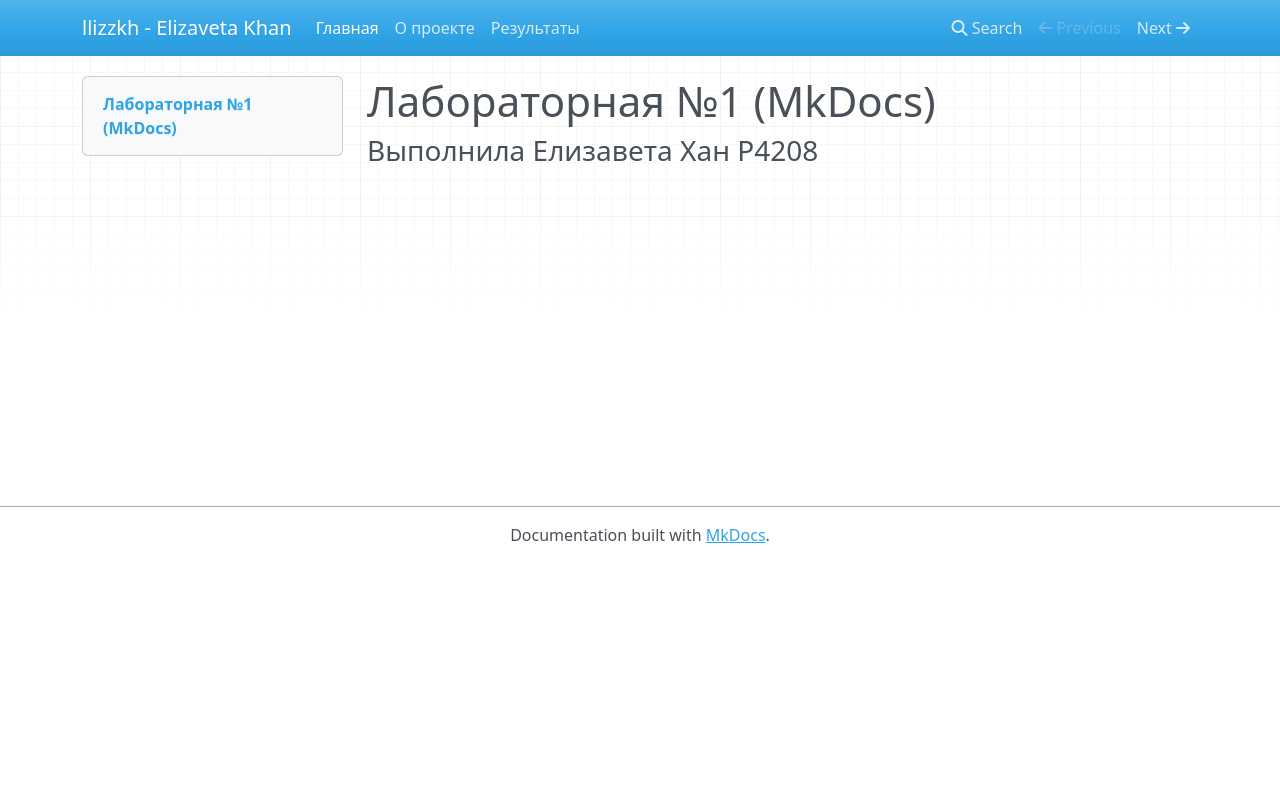

repository: ElizavetaKhan/lab1-mkdocs · page: index.html · generator: mkdocs

# Лабораторная №1 (MkDocs)

### Выполнила Елизавета Хан Р4208
